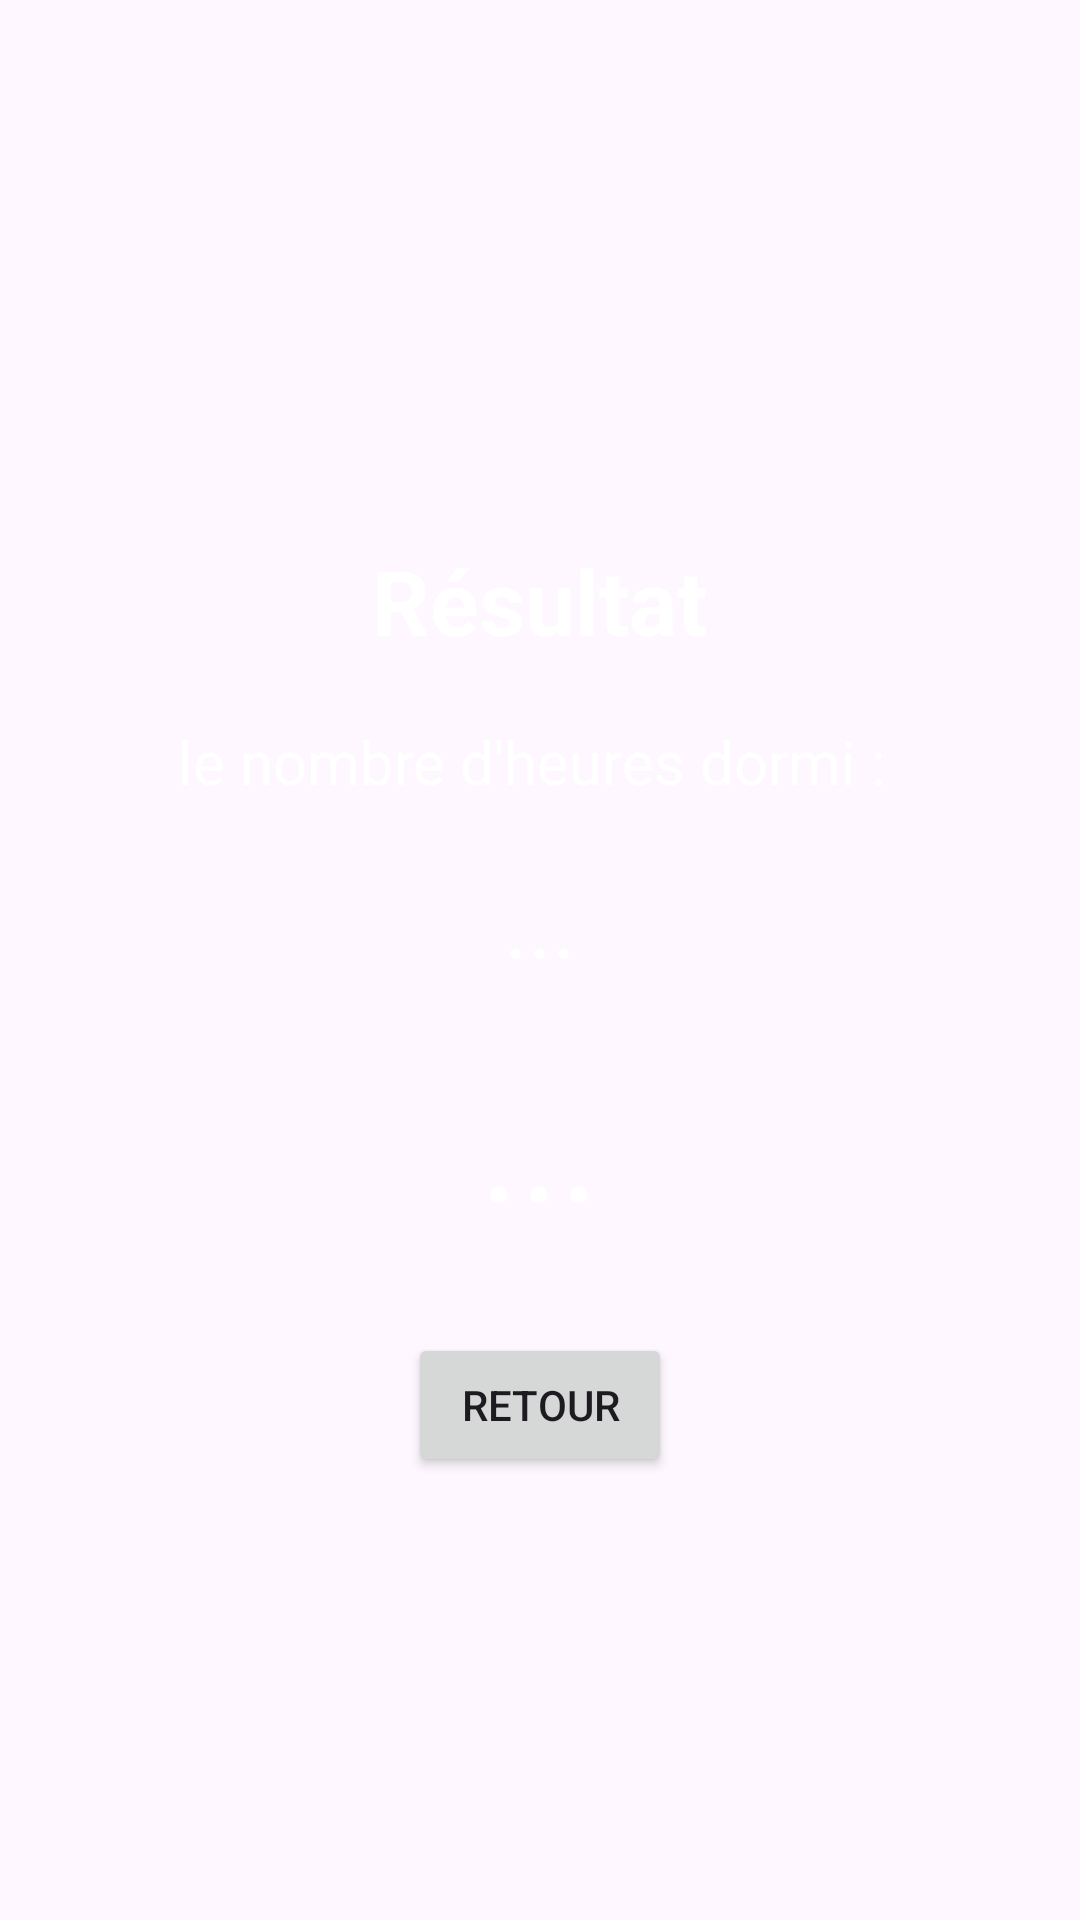

Android layout source for this screen:
<!-- AndroidManifest.xml: application theme Theme.GestionDuSommeil -->
<!-- res/layout/activity_result.xml -->
<?xml version="1.0" encoding="utf-8"?>
<LinearLayout
    xmlns:android="http://schemas.android.com/apk/res/android"
    xmlns:app="http://schemas.android.com/apk/res-auto"
    xmlns:tools="http://schemas.android.com/tools"
    android:layout_width="match_parent"
    android:layout_height="match_parent"
    android:orientation="vertical"
    android:background="@drawable/app_background"
    tools:context=".View.ResultActivity">


    <TextView
        android:id="@+id/textViewResultTitle"
        android:layout_width="wrap_content"
        android:layout_height="wrap_content"
        android:text="@string/title_result"
        android:layout_gravity="center"
        android:layout_marginTop="180dp"
        android:textSize="30sp"
        android:textStyle="bold"
        android:textColor="@color/white"
        android:layout_centerInParent="true" />

    <TextView
        android:id="@+id/textViewResult"
        android:layout_width="wrap_content"
        android:layout_height="wrap_content"
        android:layout_marginTop="20dp"
        android:layout_gravity="center"
        android:text="le nombre d'heures dormi : "
        android:gravity="clip_horizontal"
        android:textColor="@color/white"
        android:textSize="20dp"/>


    <TextView
        android:id="@+id/textViewNumHours"
        android:layout_marginTop="20dp"
        android:layout_width="wrap_content"
        android:layout_height="wrap_content"
        android:text="..."
        android:layout_gravity="center"
        android:textColor="@color/white"
        android:textSize="30dp"/>





    
    <TextView
        android:id="@+id/textViewResultHours"
        android:layout_marginTop="20dp"
        android:layout_width="match_parent"
        android:layout_height="wrap_content"
        android:textColor="@color/white"
        android:text="..."
        android:gravity="center"
        android:textSize="50dp"/>

    <Button
        android:id="@+id/retour"
        android:layout_width="wrap_content"
        android:layout_gravity="center"
        android:layout_height="wrap_content"
        android:layout_marginTop="30dp"
        android:text="Retour"


        ></Button>


</LinearLayout>
<!-- resources referenced by this layout -->
<resources>
  <color name="white">#FFFFFFFF</color>
  <string name="title_result">Résultat</string>
  <style name="Theme.GestionDuSommeil" parent="Base.Theme.GestionDuSommeil" />
  <style name="Base.Theme.GestionDuSommeil" parent="Theme.Material3.DayNight.NoActionBar">
          
          
      </style>
</resources>
